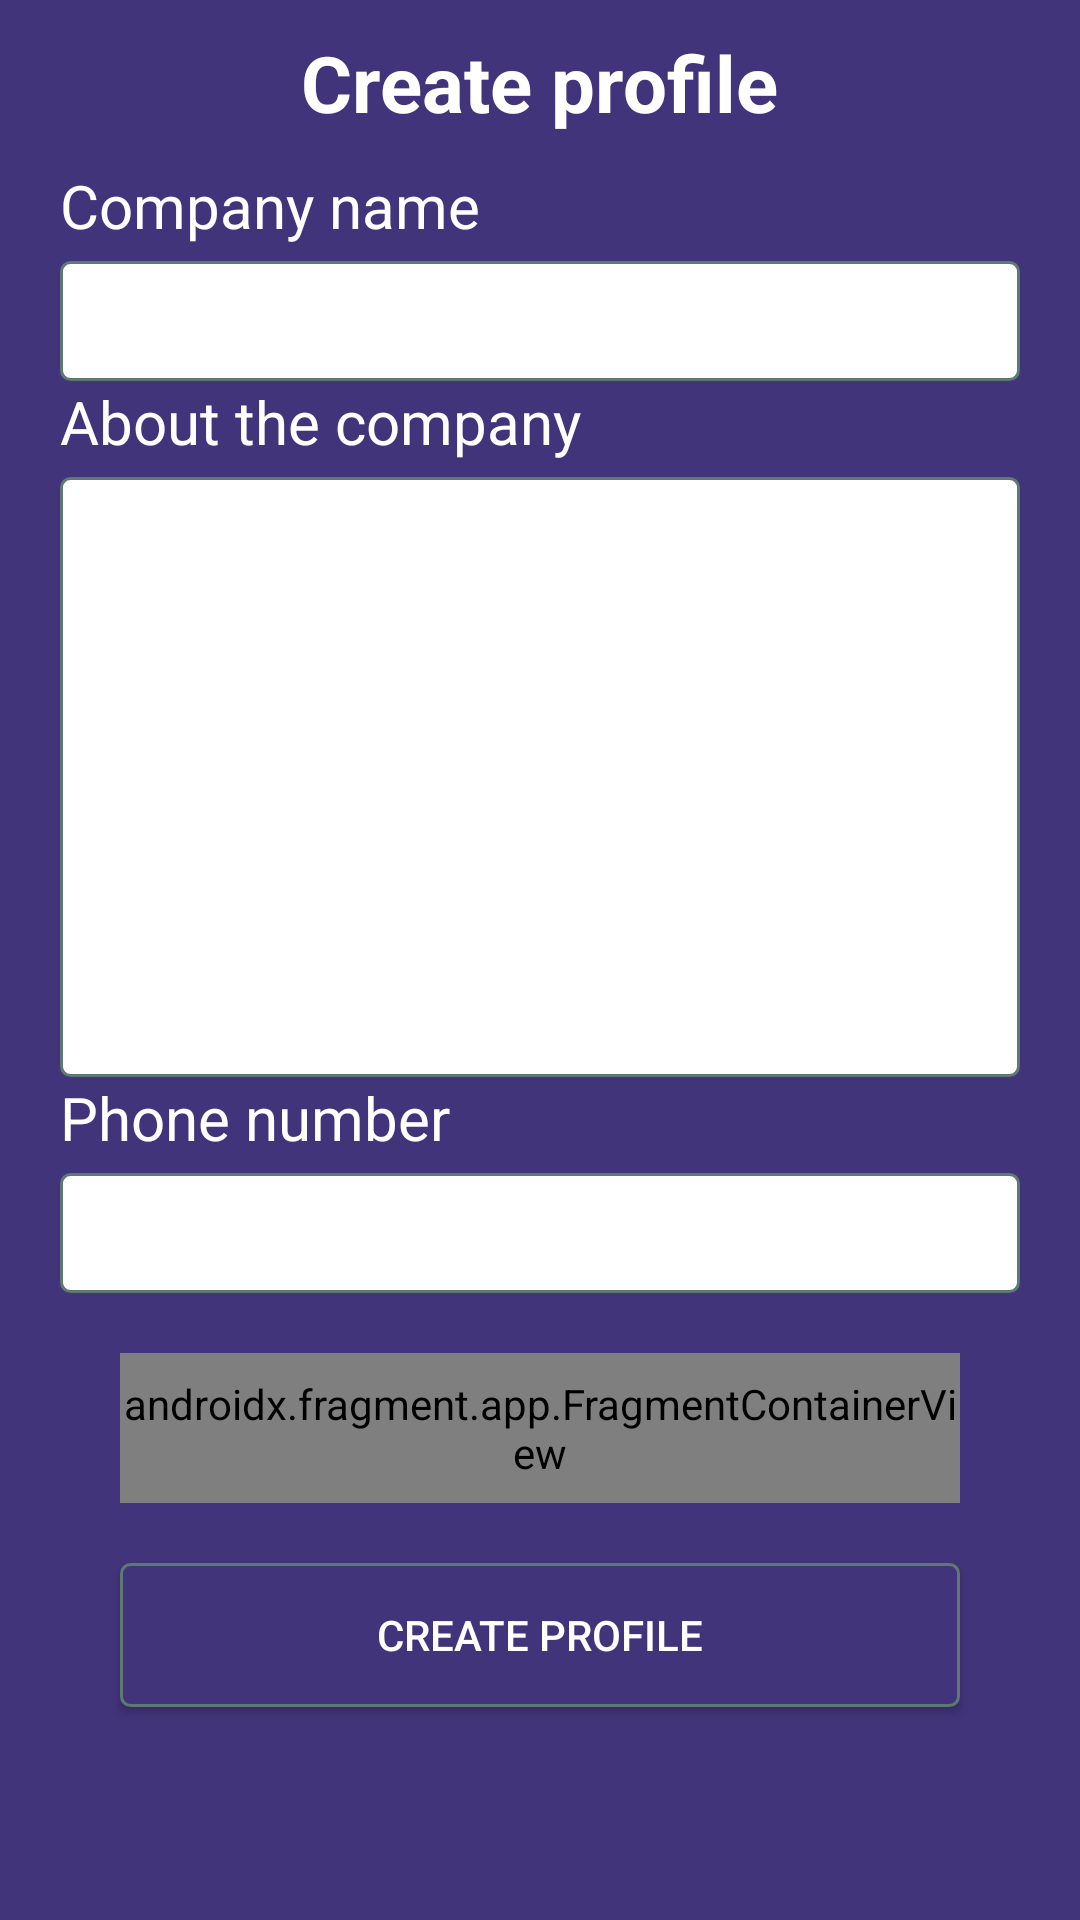

This screen was rendered from an Android layout file. Write that file and the resources it references.
<!-- AndroidManifest.xml: application theme Theme.TinternShipBackend.NoActionBar -->
<!-- res/layout/activity_register_company.xml -->
<?xml version="1.0" encoding="utf-8"?>
<LinearLayout xmlns:android="http://schemas.android.com/apk/res/android"
    xmlns:app="http://schemas.android.com/apk/res-auto"
    xmlns:tools="http://schemas.android.com/tools"
    android:layout_width="match_parent"
    android:layout_height="match_parent"
    tools:context=".activities.account_management.RegisterCompany"
    android:background="@color/secondary_color"
    app:layout_behavior="@string/appbar_scrolling_view_behavior"
    android:orientation="vertical"
    android:gravity="center_horizontal">
    <TextView
        android:layout_margin="10dp"
        android:id="@+id/textView"
        android:layout_width="wrap_content"
        android:layout_height="wrap_content"
        android:textColor="@color/primary_text_color"
        android:textSize="26sp"
        android:textStyle="bold"
        android:text="@string/create_profile" />
    <TextView
        android:layout_marginLeft="20dp"
        android:layout_gravity="left|center_vertical"
        android:layout_width="wrap_content"
        android:layout_height="wrap_content"
        android:text="@string/company_name"
        android:textColor="@color/primary_text_color"
        android:textSize="20sp" />

    <EditText
        android:id="@+id/companyName"
        android:layout_marginTop="5dp"
        android:layout_marginLeft="20dp"
        android:layout_marginRight="20dp"
        android:layout_width="match_parent"
        android:layout_height="40dp"
        android:autofillHints="@string/company_name"
        android:background="@drawable/rounded_primary_text_color"
        android:theme="@style/MyEditTextTheme"
        android:ems="10"
        tools:ignore="LabelFor" />

    <TextView
        android:layout_marginLeft="20dp"
        android:layout_gravity="left|center_vertical"
        android:layout_width="wrap_content"
        android:layout_height="wrap_content"
        android:text="@string/about_the_company"
        android:textColor="@color/primary_text_color"
        android:textSize="20sp" />

    <EditText
        android:id="@+id/aboutTheCompany"
        android:layout_marginTop="5dp"
        android:layout_marginLeft="20dp"
        android:layout_marginRight="20dp"
        android:layout_width="match_parent"
        android:layout_height="200dp"
        android:autofillHints="@string/email"
        android:background="@drawable/rounded_primary_text_color"
        android:theme="@style/MyEditTextTheme"
        android:ems="10"
        tools:ignore="LabelFor" />
    <TextView
        android:layout_marginLeft="20dp"
        android:layout_gravity="left|center_vertical"
        android:layout_width="wrap_content"
        android:layout_height="wrap_content"
        android:text="@string/phone_number"
        android:textColor="@color/primary_text_color"
        android:textSize="20sp" />

    <EditText
        android:id="@+id/companyPhoneNumber"
        android:layout_marginTop="5dp"
        android:layout_marginLeft="20dp"
        android:layout_marginRight="20dp"
        android:layout_width="match_parent"
        android:layout_height="40dp"
        android:autofillHints="@string/phone_number"
        android:background="@drawable/rounded_primary_text_color"
        android:theme="@style/MyEditTextTheme"
        android:ems="10"
        tools:ignore="LabelFor" />


    <androidx.fragment.app.FragmentContainerView
        android:id="@+id/profilePictureFragment"
        android:name="com.example.tinternshipbackend.fragments.UploadProfileIcon"
        android:layout_width="match_parent"
        android:layout_height="50dp"
        android:layout_marginLeft="40dp"
        android:layout_marginTop="20dp"
        android:layout_marginRight="40dp"
        android:maxHeight="50dp" />
    <Button
        android:id="@+id/createProfileBtn"
        android:layout_marginTop="20dp"
        android:layout_marginLeft="40dp"
        android:layout_marginRight="40dp"
        android:layout_width="match_parent"
        android:layout_height="wrap_content"
        android:textColor="@color/primary_text_color"
        android:background="@drawable/rounded_button"
        android:text="@string/create_profile" />
</LinearLayout>
<!-- resources referenced by this layout -->
<resources>
  <color name="primary_text_color">#FFFFFFFF</color>
  <color name="secondary_color">#42347A</color>
  <!-- drawable rounded_button (drawable) -->
  <?xml version="1.0" encoding="utf-8"?>
  <selector xmlns:android="http://schemas.android.com/apk/res/android" >
      <item android:state_pressed="true" >
          <shape android:shape="rectangle"  >
              <corners android:radius="3dip" />
              <stroke android:width="1dip" android:color="@color/secondary_color" />
              <gradient android:angle="-90" android:startColor="@color/secondary_color" android:endColor="@color/secondary_color"  />
          </shape>
      </item>
      <item android:state_focused="true">
          <shape android:shape="rectangle"  >
              <corners android:radius="3dip" />
              <stroke android:width="1dip" android:color="@color/secondary_color" />
              <solid android:color="@color/secondary_color"/>
          </shape>
      </item>
      <item >
          <shape android:shape="rectangle"  >
              <corners android:radius="3dip" />
              <stroke android:width="1dip" android:color="#5e7974" />
              <gradient android:angle="-90" android:startColor="@color/secondary_color" android:endColor="@color/secondary_color" />
          </shape>
      </item>
  </selector>
  <!-- drawable rounded_primary_text_color (drawable) -->
  <?xml version="1.0" encoding="utf-8"?>
  <selector xmlns:android="http://schemas.android.com/apk/res/android" >
      <item android:state_pressed="true" >
          <shape android:shape="rectangle"  >
              <corners android:radius="3dip" />
              <stroke android:width="1dip" android:color="@color/primary_text_color" />
              <gradient android:angle="-90" android:startColor="@color/primary_text_color" android:endColor="@color/primary_text_color"  />
          </shape>
      </item>
      <item android:state_focused="true">
          <shape android:shape="rectangle"  >
              <corners android:radius="3dip" />
              <stroke android:width="1dip" android:color="@color/primary_text_color" />
              <solid android:color="@color/primary_text_color"/>
          </shape>
      </item>
      <item >
          <shape android:shape="rectangle"  >
              <corners android:radius="3dip" />
              <stroke android:width="1dip" android:color="#5e7974" />
              <gradient android:angle="-90" android:startColor="@color/primary_text_color" android:endColor="@color/primary_text_color" />
          </shape>
      </item>
  </selector>
  <string name="about_the_company">About the company</string>
  <string name="company_name">Company name</string>
  <string name="create_profile">Create profile</string>
  <string name="email">Email</string>
  <string name="phone_number">Phone number</string>
  <style name="MyEditTextTheme">
          <item name="colorControlNormal">@color/primary_color</item>
          <item name="colorControlActivated">@color/primary_color</item>
          <item name="colorControlHighlight">@color/primary_color</item>
      </style>
  <style name="Theme.TinternShipBackend.NoActionBar">
          <item name="windowActionBar">false</item>
          <item name="windowNoTitle">true</item>
      </style>
  <color name="primary_color">#FF72A5</color>
</resources>
